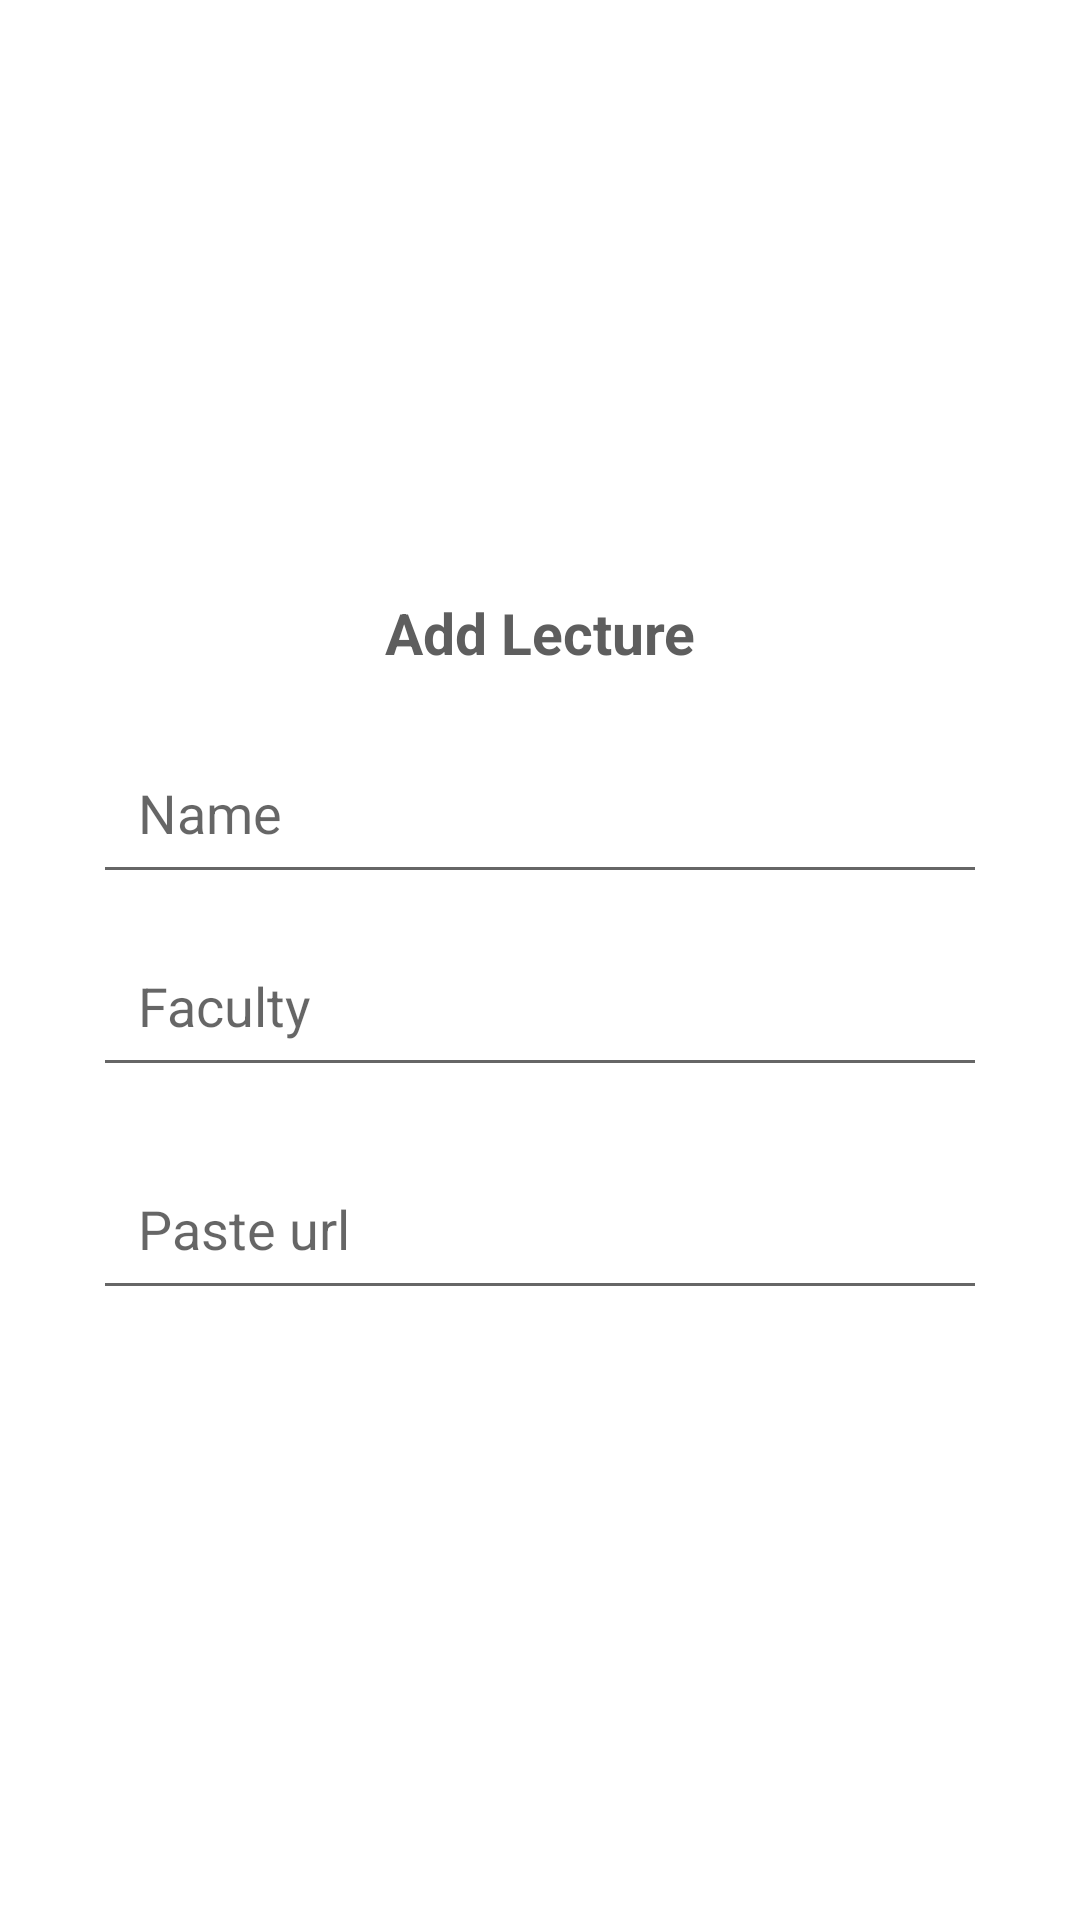

Layout XML and referenced resources for this Android screen:
<!-- AndroidManifest.xml: application theme Theme.PrepShala -->
<!-- res/layout/lecture_add.xml -->
<?xml version="1.0" encoding="utf-8"?>
<LinearLayout
    xmlns:android="http://schemas.android.com/apk/res/android"
    android:layout_width="match_parent"
    android:layout_height="match_parent"
    android:orientation="vertical"
    android:gravity="center">


    <LinearLayout
        android:orientation="vertical"
        android:layout_margin="16dp"
        android:layout_width="match_parent"
        android:layout_height="wrap_content">

        <TextView
            android:text="Add Lecture"
            android:textStyle="bold"
            android:textSize="19sp"
            android:textColor="#5E5E5E"
            android:padding="10dp"
            android:elevation="15dp"
            android:layout_gravity="center"
            android:gravity="center"
            android:layout_width="match_parent"
            android:layout_height="wrap_content"/>

        <EditText
            android:id="@+id/lectureName"
            android:hint="Name"
            android:textSize="18sp"
            android:padding="15dp"
            android:layout_marginLeft="15dp"
            android:layout_marginRight="15dp"
            android:layout_marginTop="10dp"
            android:layout_marginBottom="5dp"
            android:layout_width="match_parent"
            android:layout_height="wrap_content"/>
        <EditText
            android:id="@+id/lectureFaculty"

            android:hint="Faculty "
            android:padding="15dp"
            android:textSize="18sp"
            android:layout_marginLeft="15dp"
            android:layout_marginRight="15dp"
            android:layout_marginTop="5dp"
            android:layout_marginBottom="15dp"
            android:layout_width="match_parent"
            android:layout_height="wrap_content"/>

        <EditText
            android:id="@+id/lectureURL"
            android:hint="Paste url "
            android:padding="15dp"
            android:textSize="18sp"
            android:textColor="@color/purple_200"
            android:layout_marginLeft="15dp"
            android:layout_marginRight="15dp"
            android:layout_marginTop="5dp"
            android:layout_marginBottom="15dp"
            android:layout_width="match_parent"
            android:layout_height="wrap_content" />



    </LinearLayout>

</LinearLayout>
<!-- resources referenced by this layout -->
<resources>
  <color name="purple_200">#FFBB86FC</color>
  <style name="Theme.PrepShala" parent="Theme.MaterialComponents.DayNight.NoActionBar">
          
          <item name="colorPrimary">@color/colorPrimary</item>
          <item name="colorPrimaryDark">@color/colorPrimaryDark</item>
          <item name="colorAccent">@color/colorAccent</item>
          
          <item name="colorSecondary">@color/teal_200</item>
          <item name="colorSecondaryVariant">@color/teal_700</item>
          <item name="colorOnSecondary">@color/black</item>
          
          <item name="android:statusBarColor" tools:targetApi="l">?attr/colorSecondaryVariant</item>
          
      </style>
  <color name="colorPrimary">#008577</color>
  <color name="colorPrimaryDark">#00574B</color>
  <color name="colorAccent">#D81B60</color>
  <color name="teal_200">#FF03DAC5</color>
  <color name="teal_700">#FF018786</color>
  <color name="black">#FF000000</color>
</resources>
